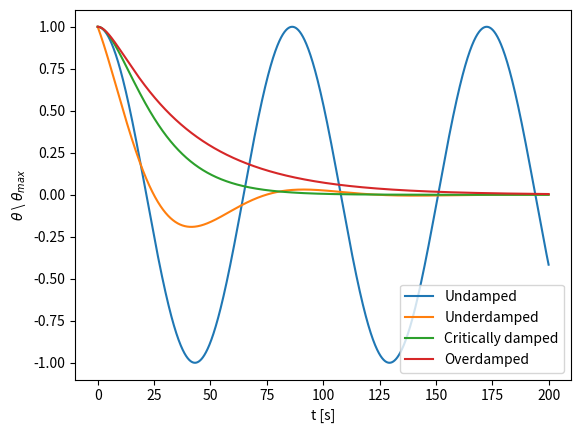

This figure's Python source:

import numpy as np 
import matplotlib.pyplot as plt

t=np.linspace(0,200,3000);

kappa = 2.5839284154826904e-06
I = 0.000487121
omega_0 = np.sqrt(kappa/I)

theta_max = 1
vo=0; 
x0=theta_max

# undamped
xi = 0.0
# tao = 1/(xi*omega_0)

a=x0;
xt=a*np.cos(omega_0*t);
plt.plot(t,xt)


# underdamped
xi = 0.5
tao = 1/(xi*omega_0)

a=x0;
omega = omega_0*np.sqrt(1-xi**2)
xt=a*(np.exp(-t/tao))*np.cos(omega*t);
plt.plot(t,xt)

# critical
xi = 1.0
tao = 1/(xi*omega_0)
 
a=x0;
b=x0/tao;
xt=(a+b*t)*(np.exp(-t/tao));
plt.plot(t,xt)




# overdamped
xi = 1.5
tao = 1/(xi*omega_0)
xi_1 = xi/np.sqrt(xi**2-1)
a = (1-xi_1)
a_exp = 1+1/xi_1
b = (1+xi_1)
b_exp = 1-1/xi_1

xt=x0/2*(a*np.exp(-t/tao*a_exp)+b*np.exp(-t/tao*b_exp))
plt.plot(t,xt)


plt.ylabel(r'$\theta$ \ $\theta_{max}$')
plt.xlabel ('t [s]')
plt.legend(['Undamped','Underdamped','Critically damped','Overdamped'])

plt.savefig('damp.png')
